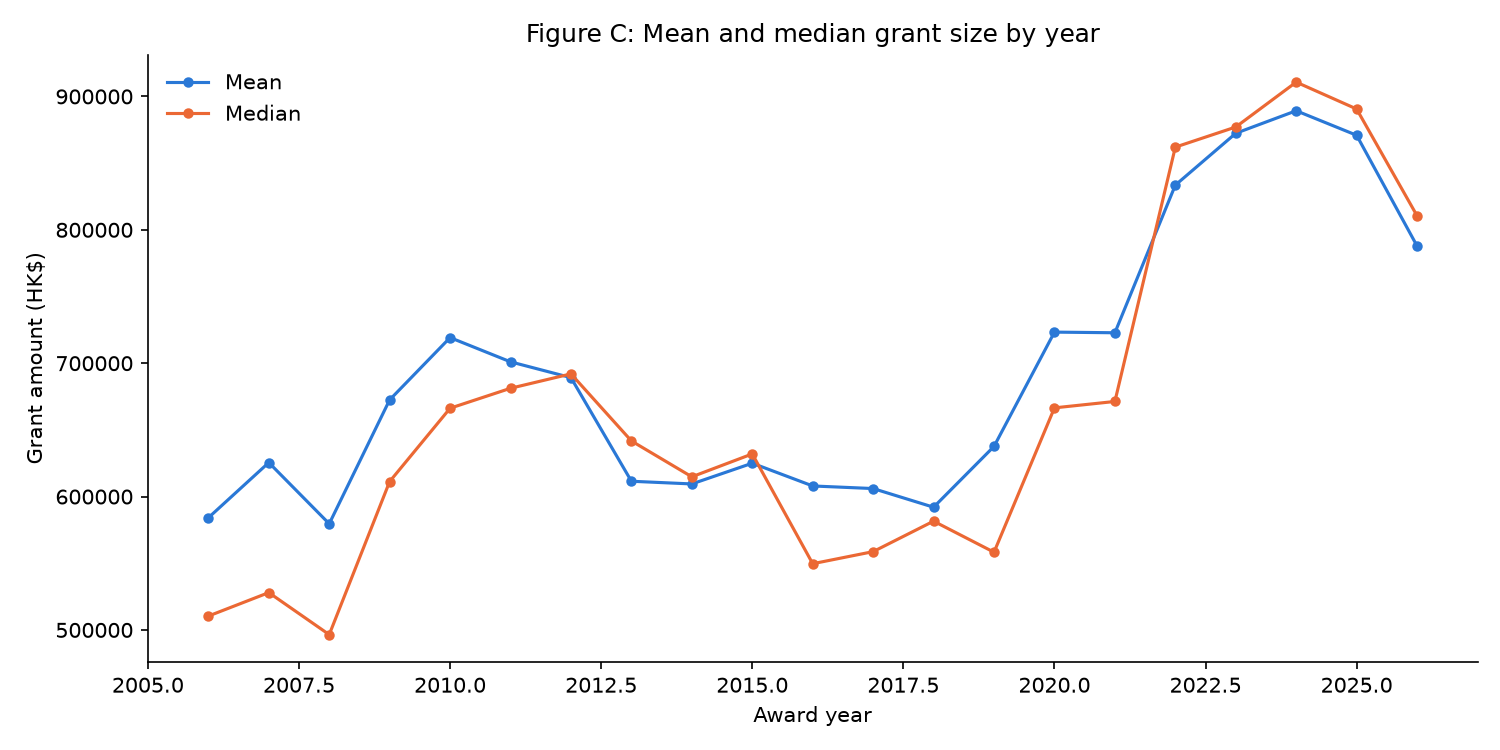

Values plotted in this chart, from the file beside it:
award_year, mean, median
2006, 584096, 510400
2007, 625497, 528000
2008, 579601, 496492
2009, 672520, 611280
2010, 719195, 666239
2011, 701007, 681195
2012, 689161, 692000
2013, 611488, 641708
2014, 609465, 614810
2015, 625015, 631972
2016, 607949, 549658
2017, 606009, 558713
2018, 592015, 581565
2019, 637617, 558272
2020, 723300, 666512
2021, 722817, 671303
2022, 833514, 862000
2023, 872375, 877079
2024, 889277, 910739
2025, 870894, 890587
2026, 787864, 810512
